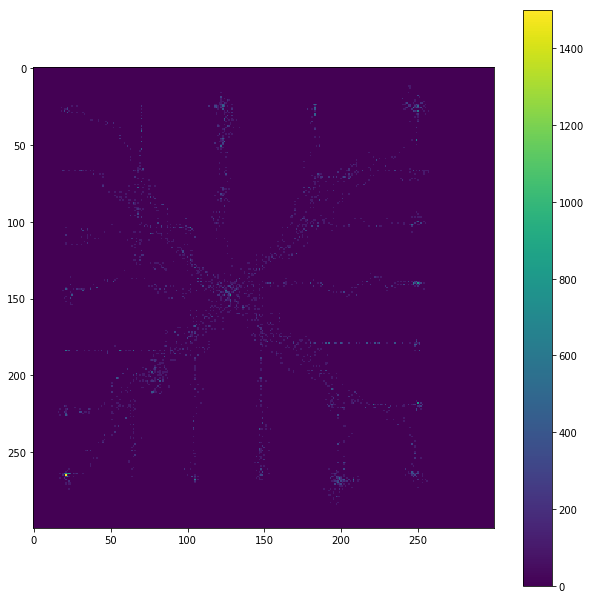

The file beside this chart, header and first rows:
0, 0, 0, 0, 0, 0, 0, 0, 0, 0, 0, 0, 0, 0, 0, 0, 0, 0, 0, 0, 0, 0, 0, 0
0, 0, 0, 0, 0, 0, 0, 0, 0, 0, 0, 0, 0, 0, 0, 0, 0, 0, 0, 0, 0, 0, 0, 0
0, 0, 0, 0, 0, 0, 0, 0, 0, 0, 0, 0, 0, 0, 0, 0, 0, 0, 0, 0, 0, 0, 0, 0
0, 0, 0, 0, 0, 0, 0, 0, 0, 0, 0, 0, 0, 0, 0, 0, 0, 0, 0, 0, 0, 0, 0, 0
0, 0, 0, 0, 0, 0, 0, 0, 0, 0, 0, 0, 0, 0, 0, 0, 0, 0, 0, 0, 0, 0, 0, 0
0, 0, 0, 0, 0, 0, 0, 0, 0, 0, 0, 0, 0, 0, 0, 0, 0, 0, 0, 0, 0, 0, 0, 0
0, 0, 0, 0, 0, 0, 0, 0, 0, 0, 0, 0, 0, 0, 0, 0, 0, 0, 0, 0, 0, 0, 0, 0
0, 0, 0, 0, 0, 0, 0, 0, 0, 0, 0, 0, 0, 0, 0, 0, 0, 0, 0, 0, 0, 0, 0, 0
0, 0, 0, 0, 0, 0, 0, 0, 0, 0, 0, 0, 0, 0, 0, 0, 0, 0, 0, 0, 0, 0, 0, 0
0, 0, 0, 0, 0, 0, 0, 0, 0, 0, 0, 0, 0, 0, 0, 0, 0, 0, 0, 0, 0, 0, 0, 0
0, 0, 0, 0, 0, 0, 0, 0, 0, 0, 0, 0, 0, 0, 0, 0, 0, 0, 0, 0, 0, 0, 0, 0
0, 0, 0, 0, 0, 0, 0, 0, 0, 0, 0, 0, 0, 0, 0, 0, 0, 0, 0, 0, 0, 0, 0, 0
0, 0, 0, 0, 0, 0, 0, 0, 0, 0, 0, 0, 0, 0, 0, 0, 0, 0, 0, 0, 0, 0, 0, 0
0, 0, 0, 0, 0, 0, 0, 0, 0, 0, 0, 0, 0, 0, 0, 0, 0, 0, 0, 0, 0, 0, 0, 0
0, 0, 0, 0, 0, 0, 0, 0, 0, 0, 0, 0, 0, 0, 0, 0, 0, 0, 0, 0, 0, 0, 0, 0
0, 0, 0, 0, 0, 0, 0, 0, 0, 0, 0, 0, 0, 0, 0, 0, 0, 0, 0, 0, 0, 0, 0, 0
0, 0, 0, 0, 0, 0, 0, 0, 0, 0, 0, 0, 0, 0, 0, 0, 0, 0, 0, 0, 0, 0, 0, 0
0, 0, 0, 0, 0, 0, 0, 0, 0, 0, 0, 0, 0, 0, 0, 0, 0, 0, 0, 0, 0, 0, 0, 0
0, 0, 0, 0, 0, 0, 0, 0, 0, 0, 0, 0, 0, 0, 0, 0, 0, 0, 0, 0, 0, 0, 0, 0
0, 0, 0, 0, 0, 0, 0, 0, 0, 0, 0, 0, 0, 0, 0, 0, 0, 0, 0, 0, 0, 0, 0, 0
0, 0, 0, 0, 0, 0, 0, 0, 0, 0, 0, 0, 0, 0, 0, 0, 0, 0, 0, 0, 0, 0, 0, 0
0, 0, 0, 0, 0, 0, 0, 0, 0, 0, 0, 0, 0, 0, 0, 0, 0, 0, 0, 0, 0, 0, 0, 0
0, 0, 0, 0, 0, 0, 0, 0, 0, 0, 0, 0, 0, 0, 0, 0, 0, 0, 0, 0, 0, 0, 0, 0
0, 0, 0, 0, 0, 0, 0, 0, 0, 0, 0, 0, 0, 0, 0, 0, 0, 0, 0, 0, 0, 0, 0, 0
0, 0, 0, 0, 0, 0, 0, 0, 0, 0, 0, 0, 0, 0, 0, 0, 0, 0, 0, 0, 0, 0, 0, 0
0, 0, 0, 0, 0, 0, 0, 0, 0, 0, 0, 0, 0, 0, 0, 0, 0, 0, 0, 0, 0, 0, 0, 0
0, 0, 0, 0, 0, 0, 0, 0, 0, 0, 0, 0, 0, 0, 0, 0, 0, 0, 0, 0, 0, 0, 0, 0
0, 0, 0, 0, 0, 0, 0, 0, 0, 0, 0, 0, 0, 0, 0, 0, 0, 0, 0, 0, 0, 100, 0, 0
0, 0, 0, 0, 0, 0, 0, 0, 0, 0, 0, 0, 0, 0, 0, 0, 0, 0, 0, 0, 0, 0, 0, 0
0, 0, 0, 0, 0, 0, 0, 0, 0, 0, 0, 0, 0, 0, 0, 0, 0, 0, 0, 0, 0, 0, 0, 0
0, 0, 0, 0, 0, 0, 0, 0, 0, 0, 0, 0, 0, 0, 0, 0, 0, 0, 0, 0, 0, 0, 0, 0
0, 0, 0, 0, 0, 0, 0, 0, 0, 0, 0, 0, 0, 0, 0, 0, 0, 0, 0, 0, 0, 0, 0, 0
0, 0, 0, 0, 0, 0, 0, 0, 0, 0, 0, 0, 0, 0, 0, 0, 0, 0, 0, 0, 0, 0, 0, 0
0, 0, 0, 0, 0, 0, 0, 0, 0, 0, 0, 0, 0, 0, 0, 0, 0, 0, 0, 0, 0, 0, 0, 0
0, 0, 0, 0, 0, 0, 0, 0, 0, 0, 0, 0, 0, 0, 0, 0, 0, 0, 0, 0, 0, 0, 0, 0
0, 0, 0, 0, 0, 0, 0, 0, 0, 0, 0, 0, 0, 0, 0, 0, 0, 0, 0, 0, 0, 0, 0, 0
0, 0, 0, 0, 0, 0, 0, 0, 0, 0, 0, 0, 0, 0, 0, 0, 0, 0, 0, 0, 0, 0, 0, 0
0, 0, 0, 0, 0, 0, 0, 0, 0, 0, 0, 0, 0, 0, 0, 0, 0, 0, 0, 0, 0, 0, 0, 0
0, 0, 0, 0, 0, 0, 0, 0, 0, 0, 0, 0, 0, 0, 0, 0, 0, 0, 0, 0, 0, 0, 0, 0
0, 0, 0, 0, 0, 0, 0, 0, 0, 0, 0, 0, 0, 0, 0, 0, 0, 0, 0, 0, 0, 0, 0, 0
0, 0, 0, 0, 0, 0, 0, 0, 0, 0, 0, 0, 0, 0, 0, 0, 0, 0, 0, 0, 0, 0, 0, 0
0, 0, 0, 0, 0, 0, 0, 0, 0, 0, 0, 0, 0, 0, 0, 0, 0, 0, 0, 0, 0, 0, 0, 0
0, 0, 0, 0, 0, 0, 0, 0, 0, 0, 0, 0, 0, 0, 0, 0, 0, 0, 0, 0, 0, 0, 0, 0
0, 0, 0, 0, 0, 0, 0, 0, 0, 0, 0, 0, 0, 0, 0, 0, 0, 0, 0, 0, 0, 0, 0, 0
0, 0, 0, 0, 0, 0, 0, 0, 0, 0, 0, 0, 0, 0, 0, 0, 0, 0, 0, 0, 0, 0, 0, 0
0, 0, 0, 0, 0, 0, 0, 0, 0, 0, 0, 0, 0, 0, 0, 0, 0, 0, 0, 0, 0, 0, 0, 0
0, 0, 0, 0, 0, 0, 0, 0, 0, 0, 0, 0, 0, 0, 0, 0, 0, 0, 0, 0, 0, 0, 0, 0
0, 0, 0, 0, 0, 0, 0, 0, 0, 0, 0, 0, 0, 0, 0, 0, 0, 0, 0, 0, 0, 0, 0, 0
0, 0, 0, 0, 0, 0, 0, 0, 0, 0, 0, 0, 0, 0, 0, 0, 0, 0, 0, 0, 0, 0, 0, 0
0, 0, 0, 0, 0, 0, 0, 0, 0, 0, 0, 0, 0, 0, 0, 0, 0, 0, 0, 0, 0, 0, 0, 0
0, 0, 0, 0, 0, 0, 0, 0, 0, 0, 0, 0, 0, 0, 0, 0, 0, 0, 0, 0, 0, 0, 0, 0
0, 0, 0, 0, 0, 0, 0, 0, 0, 0, 0, 0, 0, 0, 0, 0, 0, 0, 0, 0, 0, 0, 0, 0
0, 0, 0, 0, 0, 0, 0, 0, 0, 0, 0, 0, 0, 0, 0, 0, 0, 0, 0, 0, 0, 0, 0, 0
0, 0, 0, 0, 0, 0, 0, 0, 0, 0, 0, 0, 0, 0, 0, 0, 0, 0, 0, 0, 0, 0, 0, 0
0, 0, 0, 0, 0, 0, 0, 0, 0, 0, 0, 0, 0, 0, 0, 0, 0, 0, 0, 0, 0, 0, 0, 0
0, 0, 0, 0, 0, 0, 0, 0, 0, 0, 0, 0, 0, 0, 0, 0, 0, 0, 0, 0, 0, 0, 0, 0
0, 0, 0, 0, 0, 0, 0, 0, 0, 0, 0, 0, 0, 0, 0, 0, 0, 0, 0, 0, 0, 0, 0, 0
0, 0, 0, 0, 0, 0, 0, 0, 0, 0, 0, 0, 0, 0, 0, 0, 0, 0, 0, 0, 0, 0, 0, 0
0, 0, 0, 0, 0, 0, 0, 0, 0, 0, 0, 0, 0, 0, 0, 0, 0, 0, 0, 0, 0, 0, 0, 0
0, 0, 0, 0, 0, 0, 0, 0, 0, 0, 0, 0, 0, 0, 0, 0, 0, 0, 0, 0, 0, 0, 0, 0
0, 0, 0, 0, 0, 0, 0, 0, 0, 0, 0, 0, 0, 0, 0, 0, 0, 0, 0, 0, 0, 0, 0, 0
... 239 more rows
